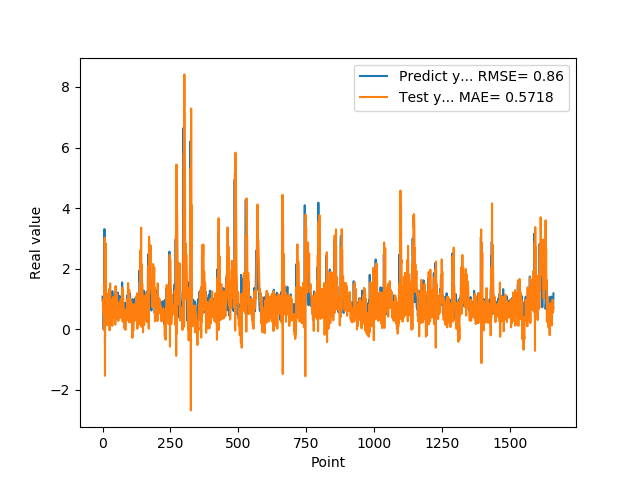

Values plotted in this chart, from the file beside it:
1.074290990829999792e+00, 9.479368000253490800e-01
9.521890282630000035e-01, 9.638105341516827185e-01
9.879170060160000766e-01, 5.569894987511510021e-01
1.011654973029999960e+00, 8.106968513853101133e-01
0.000000000000000000e+00, 9.606387224241133005e-01
7.643579840659999736e-01, -3.017980691386453265e-02
7.788103222849999119e-01, 1.467075800267371388e+00
3.306220054629999794e+00, 3.347124598065406298e-01
1.055441975589999970e+00, 3.019496086287591918e+00
7.543110251430000801e-01, -1.537473327639296894e+00
7.915459871289999283e-01, 2.568020919436759364e+00
1.409499049189999909e+00, 1.755562579732904860e+00
8.875439763070001042e-01, 2.832589028120868324e+00
6.401469707490000660e-01, 4.100711716530444084e-01
5.082880258560000808e-01, 8.523213124140045505e-01
8.640019893649999450e-01, 7.817166698020586724e-01
5.725920200349999822e-01, 1.176146154399382748e+00
8.469420075419999971e-01, 1.338171354319011297e-01
9.181020259860001032e-01, 6.962822042285634616e-01
7.976629734039999420e-01, 4.900553911914471983e-01
9.608020186419998776e-01, 5.309963582118089054e-01
9.555831551549999192e-01, 8.354301142219217047e-01
3.470349907879999862e-01, 7.949033034549592980e-01
9.546210169789999256e-01, 2.252765659300509371e-01
1.293938040730000072e+00, 1.324306816266901610e+00
5.251880288119999962e-01, 9.377280805940103603e-01
4.773890078070000542e-01, -3.605178170409691074e-02
1.275226235389999907e+00, 7.155998491522406191e-01
8.723750114439999814e-01, 1.512735662864713060e+00
8.355640172959999390e-01, 2.928122576353072160e-01
7.321749925609999377e-01, 7.090679913494253306e-01
7.640249729160000225e-01, 6.722413900735846326e-01
4.072830080990000323e-01, 9.716207997761988624e-01
4.752210080619999610e-01, 2.603715495984365580e-01
8.781340122220000488e-01, 5.331396280541579324e-01
7.414129972460000717e-01, 6.536462757877735674e-01
1.258002042770000051e+00, 1.100390968219169957e-01
1.069700956339999953e+00, 9.106063813512774718e-01
7.274609804150000691e-01, 4.618058533169254742e-01
7.892770171170000459e-01, 7.367191550740387340e-01
6.237750053410000550e-01, 1.074338920744772885e+00
6.914690136910000007e-01, 7.827496069608842477e-01
8.557710051540000640e-01, 7.591802082099485816e-01
7.093830108640000187e-01, 6.362069439341441202e-01
1.014547944070000041e+00, 3.576412146143693183e-01
1.115731000900000103e+00, 8.618122688385974062e-01
4.182830154900000208e-01, 7.633327302959576066e-01
1.002280950550000105e+00, 1.532592354580355754e-01
1.218860983849999968e+00, 1.428375794087048289e+00
1.143296003339999922e+00, 9.675496939668026819e-01
6.528189778330000248e-01, 8.503319461933291912e-01
6.746559739110000731e-01, 4.692631342030739727e-01
6.009536385540000802e-01, 1.168297045362793218e+00
6.694570183749999348e-01, 7.982055272975783211e-01
6.538079977039999990e-01, 6.725221050517051768e-01
7.814120054240000224e-01, 3.229115856293214848e-01
1.206303954120000022e+00, 4.953032084105169486e-01
8.469259738919999725e-01, 8.574022962170008144e-01
8.286409974099999687e-01, 2.716709691873055443e-01
6.482390165329999787e-01, 8.774963704644624940e-01
5.623700022700000023e-01, 6.840368084906072177e-01
... 1,599 more rows
